The GitHub repository Gabe-flomo/Filtr contains a labelled image folder "Images" with 2 categories: kick drum, snare drum. Examples follow, each with its label.

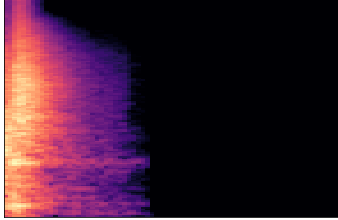
Label: snare drum

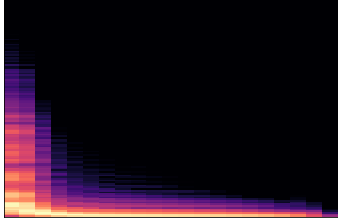
Label: kick drum

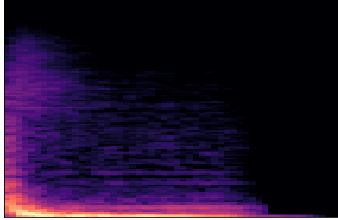
Label: kick drum

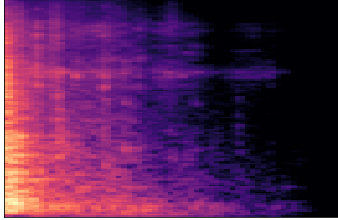
Label: snare drum

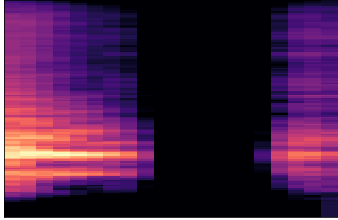
Label: snare drum

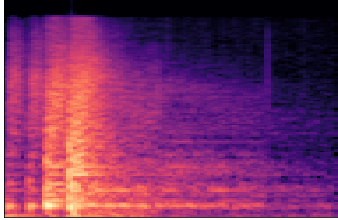
Label: snare drum
